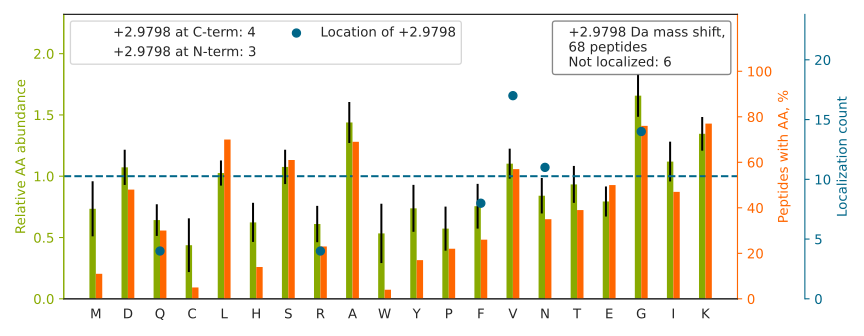

The data file committed next to this chart (first rows):
top isoform	localization score	spectrum
NPCHNGG[+3]LCEEISQEVR	0.8839	Exp1_Rep1_Frac2.17521.17521.3
TTGIVMDSGDGVTHIVPIYEGYALPHAILR		Exp1_Rep1_Frac7.25319.25319.5
LVSPGSAN[+3]ETSSILVESVTR	0.7007	Exp1_Rep1_Frac4.30596.30596.3
LSEGV[+3]TISYK	0.7778	Exp1_Rep1_Frac5.23844.23844.2
ISVMGGEQAANVLATITK		Exp1_Rep1_Frac8.31975.31975.3
IIVEGGGAV[+3]AALQAMK	0.9824	Exp1_Rep1_Frac7.30911.30911.3
DLEEALEAG[+3]GCDLETLR	0.8604	Exp1_Rep1_Frac2.32791.32791.3
VIV[+3]DFAGSSK	0.6915	Exp1_Rep1_Frac6.26243.26243.2
EIAENALG[+3]K	0.323	Exp1_Rep1_Frac3.20920.20920.2
AISFVG[+3]SNK	0.2817	Exp1_Rep1_Frac8.20524.20524.2
GGGVTN[+3]LLWSPDGSK	0.9223	Exp1_Rep1_Frac7.28962.28962.3
GAVQSGV[+3]DK	0.7211	Exp1_Rep1_Frac4.11741.11741.2
DVLGTGAFSEVILAEDK		Exp1_Rep1_Frac4.33528.33528.3
ITEGQ[+3]AAK	0.7631	Exp1_Rep1_Frac2.12967.12967.2
AGAGLGDG[+3]ER	0.5917	Exp1_Rep1_Frac1.9894.9894.2
ALYESELADAR[+3]	1.0	Exp1_Rep1_Frac2.21855.21855.2
ANVGAG[+3]K	0.5481	Exp1_Rep1_Frac4.9797.9797.2
QLSSGVSEIR[+3]	0.9796	Exp1_Rep1_Frac6.15415.15415.2
ASNV[+3]ASIK	0.7187	Exp1_Rep1_Frac6.14685.14685.2
GGLGLSG[+3]AK	0.9484	Exp1_Rep1_Frac6.17311.17311.2
V[+3]VSAFLK	0.578	Exp1_Rep1_Frac8.25908.25908.2
GVETIANDVVSLATK		Exp1_Rep1_Frac6.33010.33010.3
LSVGTN[+3]EK	0.8186	Exp1_Rep1_Frac5.15586.15586.2
ALADDDF[+3]LTVTGK	0.6022	Exp1_Rep1_Frac4.30993.30993.3
FSHEEIAMATV[+3]TALR	0.1369	Exp1_Rep1_Frac6.26303.26303.3
DATNDQV[+3]TK	0.5212	Exp1_Rep1_Frac2.11421.11421.2
GALQN[+3]IIPASTGAAK	0.7691	Exp1_Rep1_Frac7.24731.24731.3
DLAN[+3]TGK	0.2331	Exp1_Rep1_Frac4.13395.13395.2
ISVYYN[+3]EATGGK	0.9045	Exp1_Rep1_Frac5.23688.23688.3
V[+3]GLSTFK	0.5493	Exp1_Rep1_Frac8.21818.21818.2
HSSSAPPPPPPG[+3]R	0.9435	Exp1_Rep1_Frac7.5727.5727.3
TFEINPR[+3]	0.2674	Exp1_Rep1_Frac4.18501.18501.2
STYEQV[+3]DLIGK	0.8424	Exp1_Rep1_Frac3.25780.25780.3
QWQG[+3]HISSEK	0.7735	Exp1_Rep1_Frac7.12383.12383.3
LGAAAADAV[+3]TGR	0.6781	Exp1_Rep1_Frac4.19405.19405.2
AFGF[+3]SHLEALLDDSK	0.5371	Exp1_Rep1_Frac6.31913.31913.3
QQEV[+3]ETELK	0.8737	Exp1_Rep1_Frac1.17989.17989.2
SPAGLQVLN[+3]DYLADK	0.8606	Exp1_Rep1_Frac6.32073.32073.3
MVSHLAEEF[+3]K	0.9773	Exp1_Rep1_Frac5.22380.22380.3
V[+3]LNSLDK	0.5681	Exp1_Rep1_Frac6.21267.21267.2
GMDLQ[+3]PGNALK	0.8822	Exp1_Rep1_Frac5.22749.22749.3
GPLEYV[+3]PSAK	0.9741	Exp1_Rep1_Frac6.24210.24210.2
VAQLEQ[+3]VYIR	0.8006	Exp1_Rep1_Frac5.25379.25379.3
AASNMALG[+3]K	0.7984	Exp1_Rep1_Frac7.15945.15945.2
MLLSLPEK		Exp1_Rep1_Frac7.29064.29064.2
DIAAYIK		Exp1_Rep1_Frac6.25127.25127.2
DDDWGN[+3]IK	0.5069	Exp1_Rep1_Frac3.23022.23022.3
SG[+3]AALSK	1.0	Exp1_Rep1_Frac6.11342.11342.2
AAQN[+3]ISK	0.0319	Exp1_Rep1_Frac5.10330.10330.2
ATGLGPV[+3]DR	0.0009161	Exp1_Rep1_Frac4.14139.14139.2
EASGETTGVDITK		Exp1_Rep1_Frac1.19067.19067.2
SGPVAG[+3]IK	0.341	Exp1_Rep1_Frac6.15723.15723.2
IGLDF[+3]CK	0.3186	Exp1_Rep1_Frac7.26365.26365.2
QAV[+3]SASGK	0.3868	Exp1_Rep1_Frac5.8650.8650.2
GALNPADITVLF[+3]K	0.3437	Exp1_Rep1_Frac8.32851.32851.3
ILQDDLTCR[+3]	0.1751	Exp1_Rep1_Frac3.23094.23094.2
FQDELESG[+3]K	0.06091	Exp1_Rep1_Frac3.22266.22266.2
FGSDLQ[+3]K	0.9884	Exp1_Rep1_Frac5.19134.19134.2
LFGAGGGK		Exp1_Rep1_Frac8.19117.19117.2
GEVQV[+3]SDK	0.09545	Exp1_Rep1_Frac2.13380.13380.2
... 8 more rows
